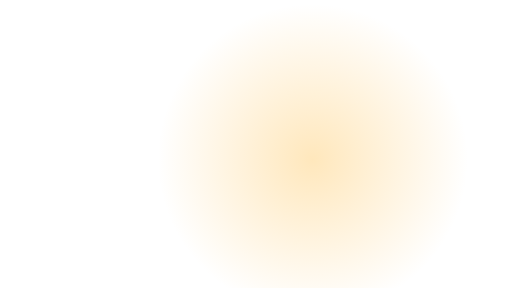
t = 0.00 s
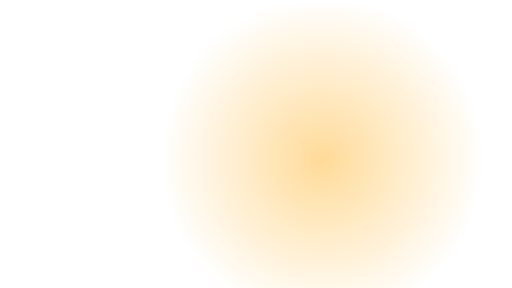
t = 1.25 s
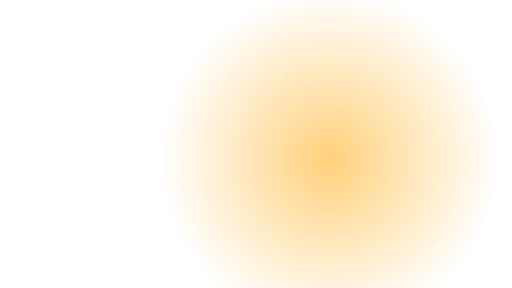
t = 2.25 s
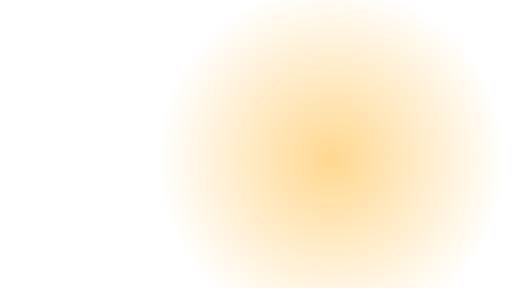
t = 3.50 s
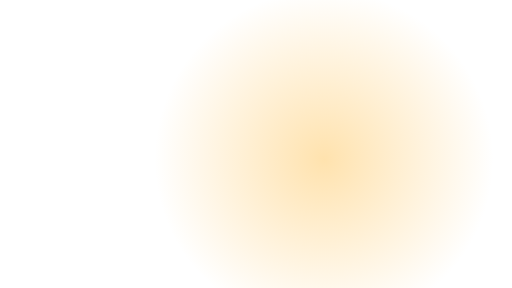
t = 4.50 s
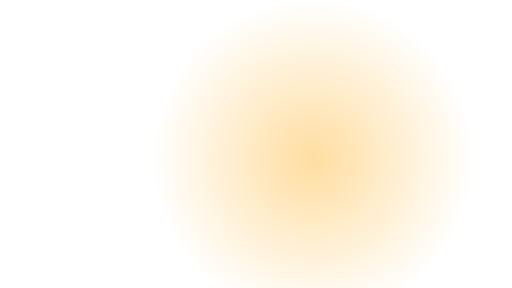
t = 6.00 s

The animated SVG that drew these frames (rendered in a browser with its animation timeline set to each time). Animation: 3 SMIL elements (animate=3); one cycle of 7.00 s, repeats indefinitely.

<svg xmlns="http://www.w3.org/2000/svg" xmlns:xlink="http://www.w3.org/1999/xlink" width="640" height="360" viewBox="0 0 640 360"><title>PULSO slow bloom · 4</title><desc>NOT AUDITED · DEVNET DEMONSTRATION ONLY. Editable code-native animation. A static layer appears when reduced motion is requested.</desc><style>@media (prefers-reduced-motion: reduce){.motion{display:none!important}.still{display:inline!important}}</style><g class="motion"><defs><radialGradient id="g3"><stop stop-color="#FFB020" stop-opacity=".48"><animate attributeName="stop-opacity" values=".3;.62;.3" dur="5s" repeatCount="indefinite"/></stop><stop offset="1" stop-color="#FFB020" stop-opacity="0"/></radialGradient></defs><circle cx="391" cy="199" r="194" fill="url(#g3)"><animate attributeName="r" values="194;219;194" dur="7s" repeatCount="indefinite"/><animate attributeName="cx" values="391;419;391" dur="6s" repeatCount="indefinite"/></circle></g><g class="still" display="none"><defs><radialGradient id="g3-static"><stop stop-color="#FFB020" stop-opacity=".48"></stop><stop offset="1" stop-color="#FFB020" stop-opacity="0"/></radialGradient></defs><circle cx="391" cy="199" r="194" fill="url(#g3-static)"></circle></g></svg>
